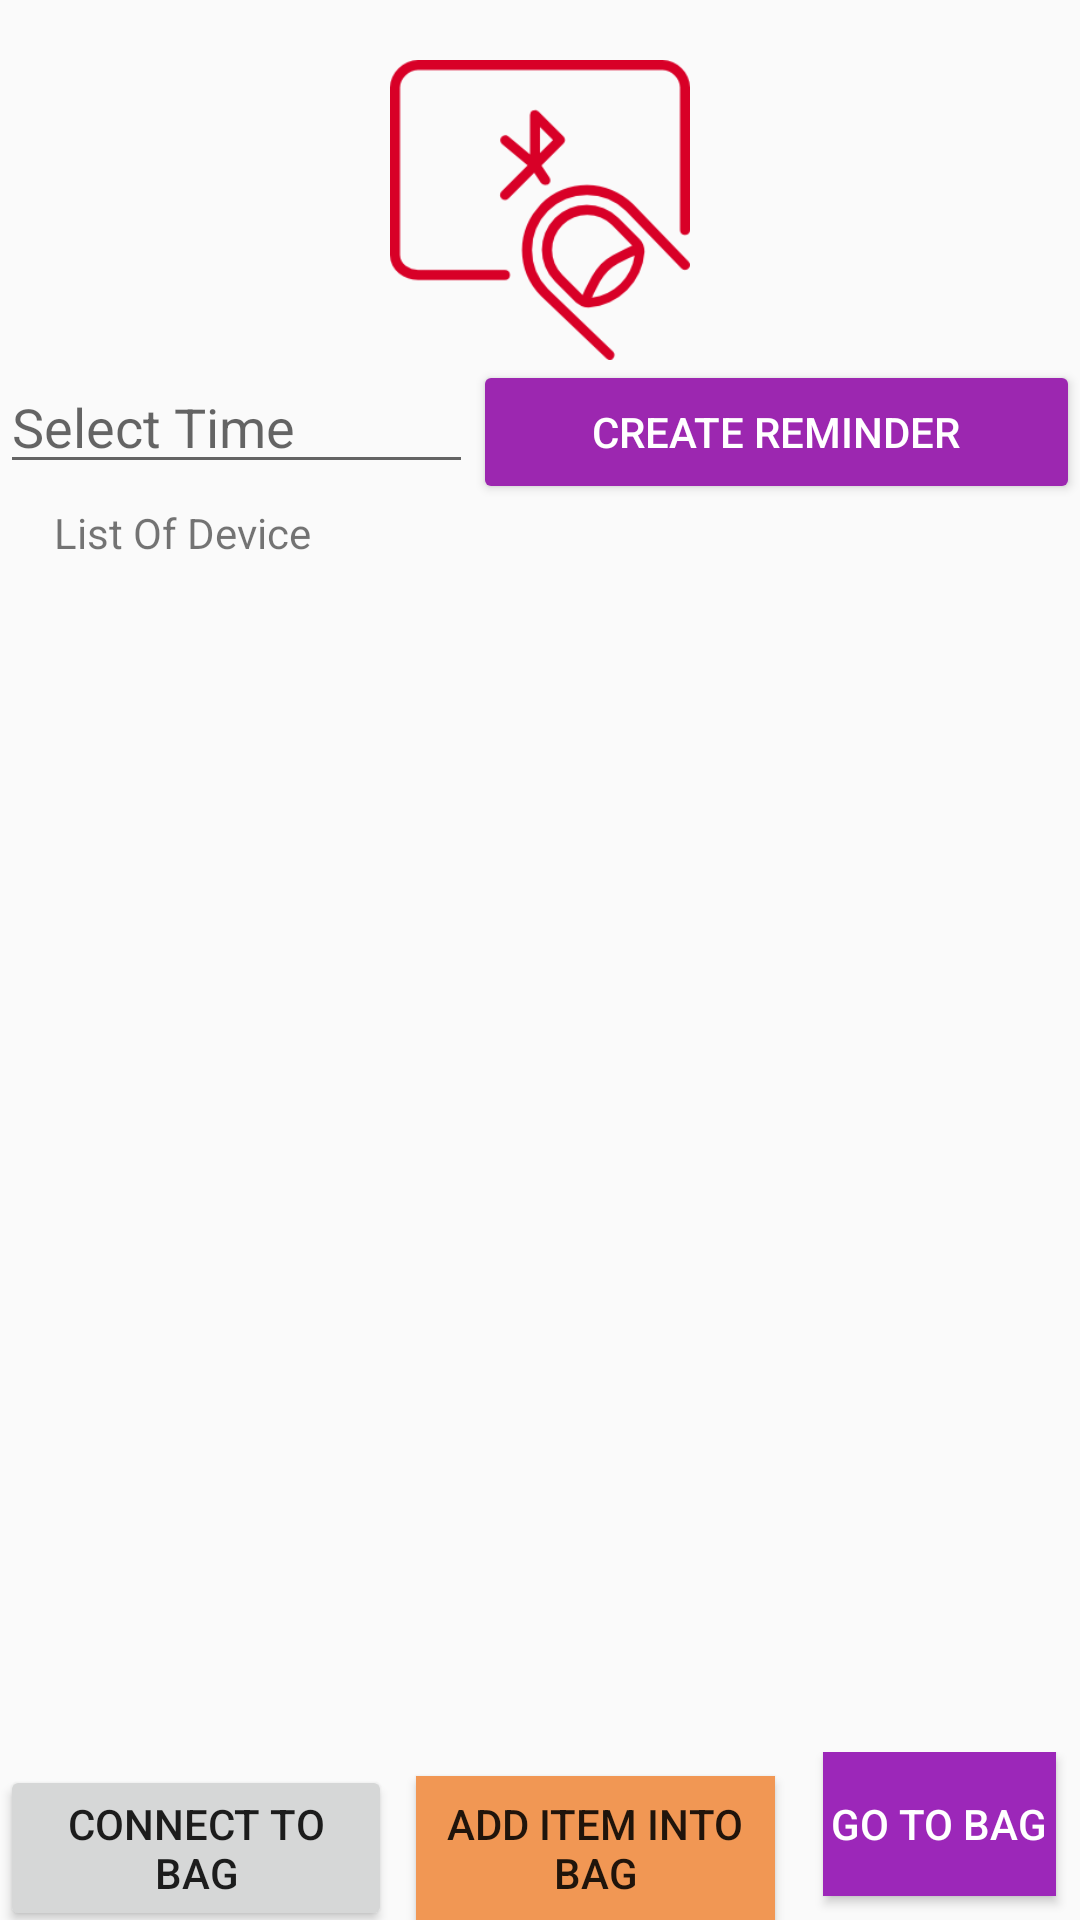

This screen was rendered from an Android layout file. Write that file and the resources it references.
<!-- AndroidManifest.xml: application theme AppTheme -->
<!-- res/layout/activity_main.xml -->
<?xml version="1.0" encoding="utf-8"?>
<LinearLayout xmlns:android="http://schemas.android.com/apk/res/android"
    xmlns:app="http://schemas.android.com/apk/res-auto"
    xmlns:tools="http://schemas.android.com/tools"
    android:layout_width="match_parent"
    android:layout_height="match_parent"
    tools:context=".MainActivity"
    android:orientation="vertical">

    <ImageButton
        android:layout_marginTop="20sp"
        android:layout_width="100sp"
        android:layout_height="100sp"
       android:layout_gravity="center"
        android:background="@android:color/transparent"
        android:src="@drawable/tap"
        android:scaleType="centerCrop"

        android:id="@+id/blutoothConnect"/>


    <RelativeLayout
        android:layout_width="match_parent"
        android:layout_height="match_parent">

        <TextView
            android:layout_marginTop="30sp"
            android:id="@+id/piredListhint"
            android:layout_width="wrap_content"
            android:layout_height="wrap_content"
            android:padding="18sp"
            android:text="@string/pired_list" />

        <ListView
            android:id="@+id/piredList"
            android:layout_width="match_parent"
            android:layout_height="wrap_content"
            android:layout_below="@id/piredListhint"
            android:layout_marginTop="26sp"></ListView>

        <LinearLayout
            android:layout_width="match_parent"
            android:layout_height="wrap_content"
            android:orientation="horizontal"
            android:weightSum="2">

            <EditText
                android:layout_width="wrap_content"
                android:layout_height="wrap_content"
                android:layout_weight="1"
                android:hint="Select Time"
                android:id="@+id/selectTime"/>

            <Button
                android:id="@+id/reminderCreation"
                android:layout_width="wrap_content"
                android:layout_height="wrap_content"
                android:layout_weight="1"
                android:text="Create Reminder"
                android:theme="@style/PrimaryButton" />
        </LinearLayout>

        <LinearLayout
            android:layout_width="match_parent"
            android:layout_height="wrap_content"
            android:layout_alignParentBottom="true"
            android:weightSum="3">
            <Button
                android:layout_weight="1"
                android:layout_width="wrap_content"
                android:layout_height="wrap_content"
                android:text="Connect To bag"
                android:id="@+id/btBagcon"
                />
            <Button
                android:id="@+id/addItemBtn"
                android:layout_width="wrap_content"
                android:layout_height="wrap_content"
                android:layout_marginBottom="8dp"
                android:layout_marginEnd="8dp"
                android:layout_marginLeft="8dp"
                android:layout_marginRight="8dp"
                android:layout_marginStart="8dp"
                android:layout_weight="1"
                android:background="@color/colorAccent"

                android:text="@string/go_to_add" />

            <Button
                android:id="@+id/goToBag"
                android:layout_width="wrap_content"
                android:layout_height="wrap_content"
                android:layout_marginBottom="8dp"
                android:layout_marginEnd="8dp"
                android:layout_marginLeft="8dp"
                android:layout_marginRight="8dp"
                android:layout_marginStart="8dp"
                android:layout_weight="1"
                android:background="@color/colorPrimaryDark"
                android:text="GO TO BAG"

                android:textColor="@android:color/white" />

        </LinearLayout>


    </RelativeLayout>
</LinearLayout>
<!-- resources referenced by this layout -->
<resources>
  <color name="colorAccent">#f19754</color>
  <color name="colorPrimaryDark">#9c27b9</color>
  <!-- drawable tap: png bitmap (drawable, 5964 bytes) -->
  <string name="go_to_add">Add Item into Bag</string>
  <string name="pired_list">List Of Device</string>
  <style name="PrimaryButton" parent="Theme.AppCompat">
          <item name="colorButtonNormal">@color/colorPrimary</item>
          <item name="colorControlHighlight">@color/colorAccent</item>
      </style>
  <style name="AppTheme" parent="Theme.AppCompat.Light.DarkActionBar">
          
          <item name="colorPrimary">@color/colorPrimary</item>
          <item name="colorPrimaryDark">@color/colorPrimaryDark</item>
          <item name="colorAccent">@color/colorAccent</item>
      </style>
  <color name="colorPrimary">#9c27b0</color>
</resources>
